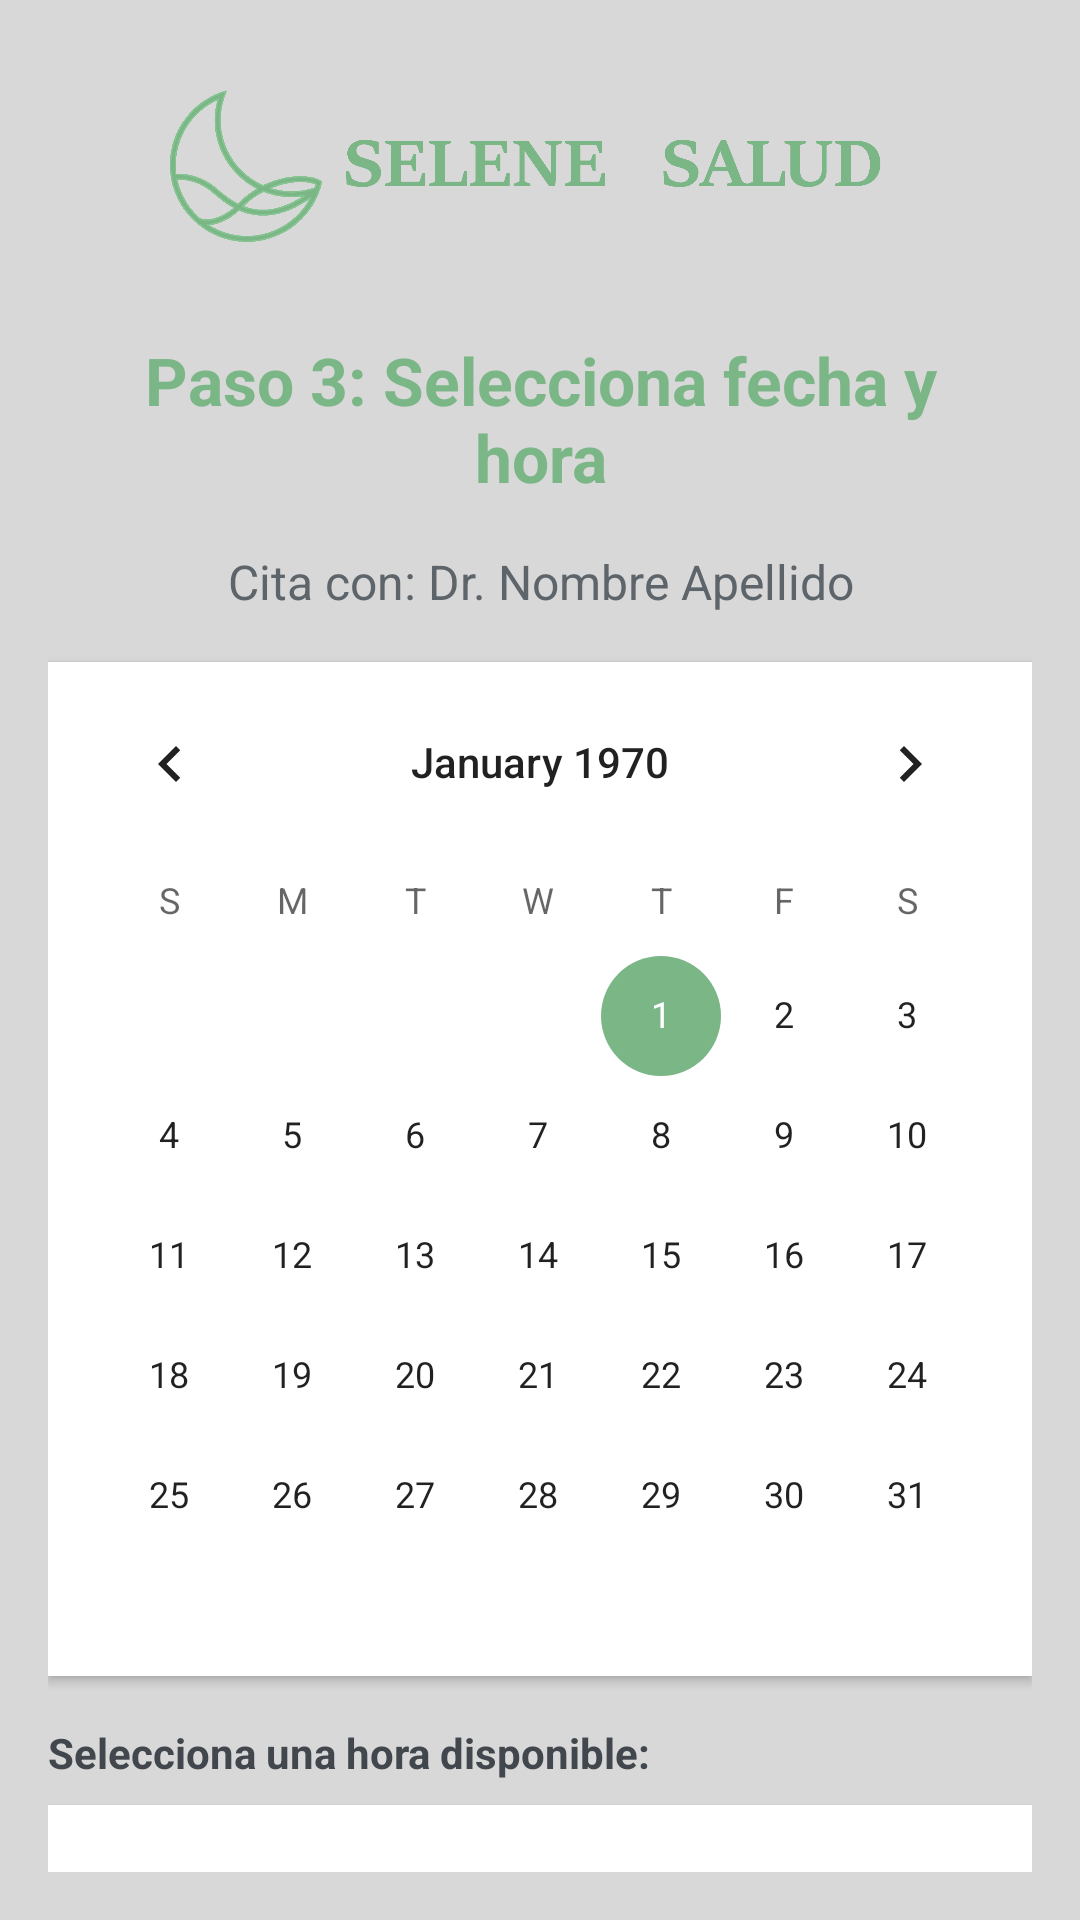

Write the Android layout XML for this screen, with the resource values it uses.
<!-- AndroidManifest.xml: application theme Theme.SeleneSaludApp -->
<!-- res/layout/activity_agendar_cita.xml -->
<?xml version="1.0" encoding="utf-8"?>
<LinearLayout xmlns:android="http://schemas.android.com/apk/res/android"
    xmlns:app="http://schemas.android.com/apk/res-auto"
    android:id="@+id/mainAgendarCita"
    android:layout_width="match_parent"
    android:layout_height="match_parent"
    android:orientation="vertical"
    android:padding="16dp">

    <ImageView
        android:id="@+id/ivLogo"
        android:layout_width="250dp"
        android:layout_height="80dp"
        android:src="@drawable/logo3"
        android:scaleType="fitCenter"
        android:contentDescription="Logo Selene Salud"
        android:layout_gravity="center" />

    <TextView
        android:id="@+id/tvTituloPaso3"
        android:layout_width="match_parent"
        android:layout_height="wrap_content"
        android:text="@string/paso_3_selecciona_fecha_y_hora"
        android:textSize="22sp"
        android:textStyle="bold"
        android:textColor="@color/brand_primary"
        android:layout_margin="16dp"
        android:gravity="center"/>

    <TextView
        android:id="@+id/tvMedicoSeleccionado"
        android:layout_width="match_parent"
        android:layout_height="wrap_content"
        android:text="@string/cita_con_dr_nombre_apellido"
        android:textColor="@color/text_secondary"
        android:textSize="16sp"
        android:gravity="center"
        android:layout_marginBottom="16dp"/>

    <CalendarView
        android:id="@+id/calendarViewCita"
        android:layout_width="match_parent"
        android:layout_height="wrap_content"
        android:layout_marginBottom="16dp"
        android:background="@android:color/white"
        android:elevation="2dp"/>

    <TextView
        android:layout_width="match_parent"
        android:layout_height="wrap_content"
        android:text="@string/selecciona_una_hora_disponible"
        android:textStyle="bold"
        android:textColor="#41474D"
        android:layout_marginBottom="8dp"/>

    <Spinner
        android:id="@+id/spinnerHoras"
        android:layout_width="match_parent"
        android:layout_height="48dp"
        android:layout_marginBottom="24dp"
        android:background="@android:color/white"
        android:elevation="1dp"/>

    <Button
        android:id="@+id/btnConfirmarCita"
        android:layout_width="match_parent"
        android:layout_height="wrap_content"
        android:text="@string/confirmar_y_agendar_cita"
        android:backgroundTint="@color/brand_primary"
        android:textColor="@android:color/white"
        android:textStyle="bold"
        android:textSize="16sp"
        android:padding="12dp"
        app:cornerRadius="12dp"/>
</LinearLayout>
<!-- resources referenced by this layout -->
<resources>
  <color name="brand_primary">#7BB687</color>
  <color name="text_secondary">#5D656B</color>
  <!-- drawable logo3: png bitmap (drawable, 42940 bytes) -->
  <string name="cita_con_dr_nombre_apellido">Cita con: Dr. Nombre Apellido</string>
  <string name="confirmar_y_agendar_cita">Confirmar y agendar cita</string>
  <string name="paso_3_selecciona_fecha_y_hora">Paso 3: Selecciona fecha y hora</string>
  <string name="selecciona_una_hora_disponible">Selecciona una hora disponible:</string>
  <style name="Theme.SeleneSaludApp" parent="Theme.MaterialComponents.DayNight.NoActionBar">
          <item name="colorPrimary">@color/brand_primary_dark</item>
          <item name="colorPrimaryVariant">@color/brand_primary_dark</item>
          <item name="colorOnPrimary">@color/surface_white</item>
  
          <item name="colorSecondary">@color/brand_primary</item>
          <item name="colorOnSecondary">@color/text_main</item>
  
          <item name="android:statusBarColor">@color/bg_app</item>
          <item name="android:windowLightStatusBar">true</item>
  
          <item name="android:windowBackground">@color/bg_app</item>
          <item name="colorSurface">@color/surface_white</item>
      </style>
  <color name="brand_primary_dark">#3B704C</color>
  <color name="surface_white">#FFFFFF</color>
  <color name="text_main">#212529</color>
  <color name="bg_app">#D8D8D9</color>
</resources>
